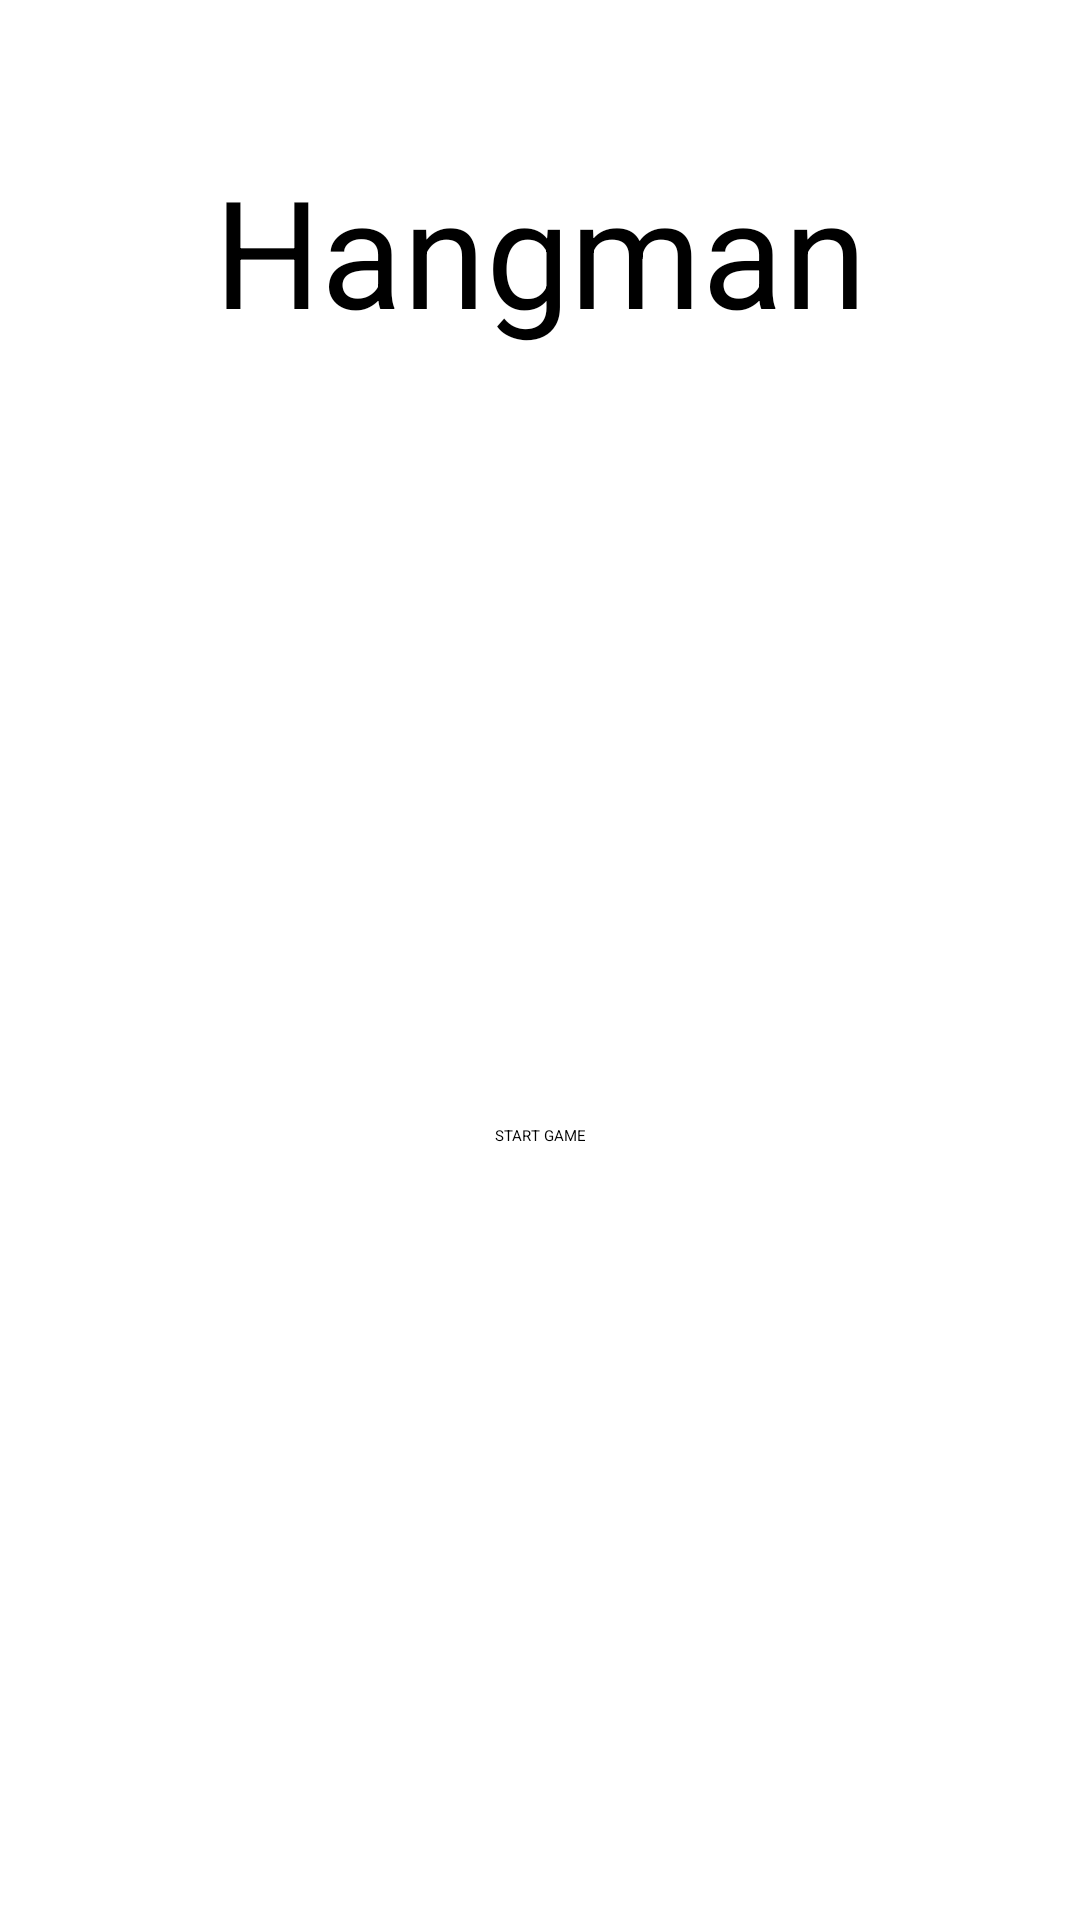

Write the Android layout XML for this screen, with the resource values it uses.
<!-- AndroidManifest.xml: application theme Theme.HangmanGame -->
<!-- res/layout/activity_main.xml -->
<?xml version="1.0" encoding="utf-8"?>
<androidx.constraintlayout.widget.ConstraintLayout xmlns:android="http://schemas.android.com/apk/res/android"
    xmlns:app="http://schemas.android.com/apk/res-auto"
    xmlns:tools="http://schemas.android.com/tools"
    android:layout_width="match_parent"
    android:layout_height="match_parent"
    tools:context=".MainActivity">

    <TextView
        android:id="@+id/title"
        android:layout_width="wrap_content"
        android:layout_height="wrap_content"
        android:layout_marginTop="50dp"
        android:text="Hangman"
        android:textSize="50dp"
        app:layout_constraintEnd_toEndOf="parent"
        app:layout_constraintStart_toStartOf="parent"
        app:layout_constraintTop_toTopOf="parent" />

    <Button
        android:id="@+id/playButton"
        android:layout_width="wrap_content"
        android:layout_height="wrap_content"
        android:text="START GAME"
        app:layout_constraintBottom_toBottomOf="parent"
        app:layout_constraintEnd_toEndOf="parent"
        app:layout_constraintStart_toStartOf="parent"
        app:layout_constraintTop_toBottomOf="@id/title" />

</androidx.constraintlayout.widget.ConstraintLayout>
<!-- resources referenced by this layout -->
<resources>

</resources>
